Run: headless pygame with SDL's dummy video driver; simulated clock (each Clock.tick advances the game by its frame time, no real sleeping); random seed 0; keys injected as events and as key.get_pressed() state; no mouse input.
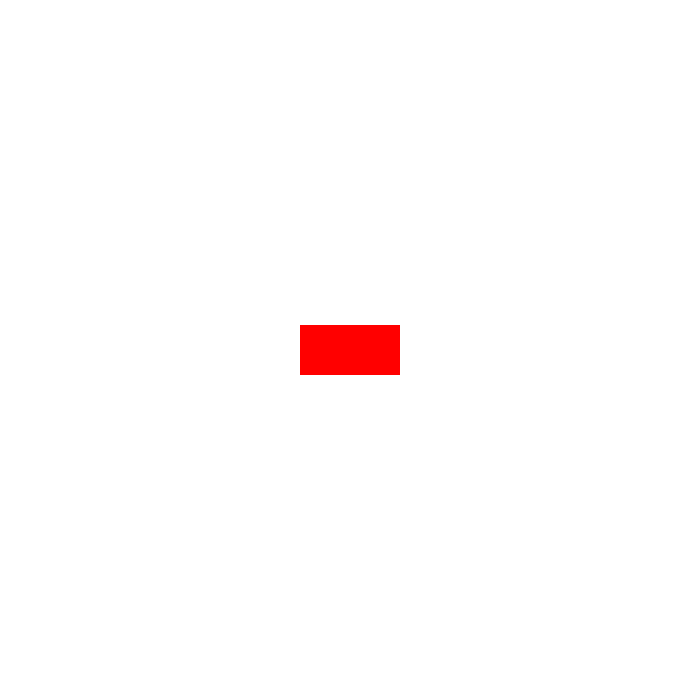
Frame 1 of 4 · flips 1–60 · no input
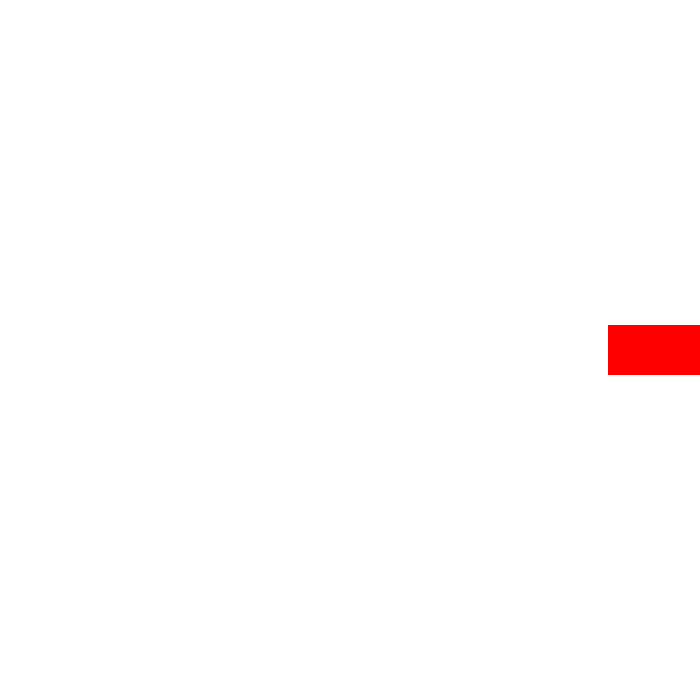
Frame 2 of 4 · flips 61–180 · tapped SPACE, RETURN · held RIGHT (→), D
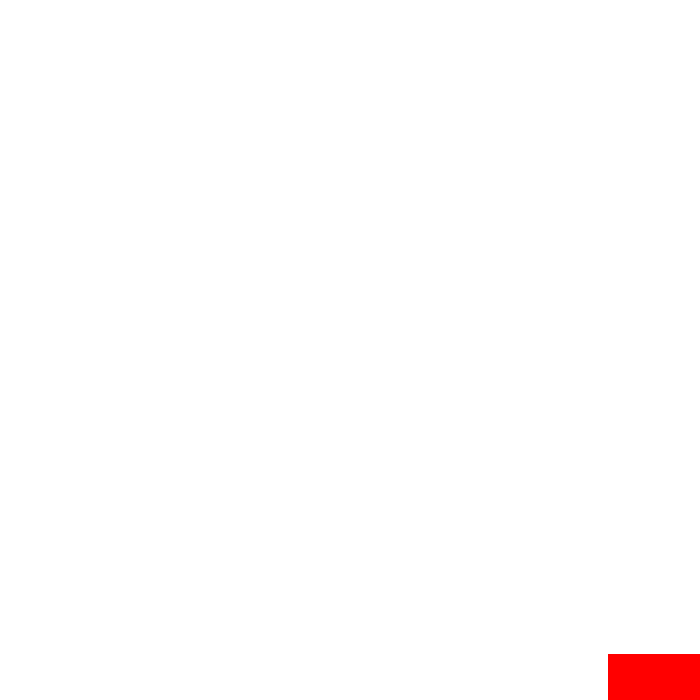
Frame 3 of 4 · flips 181–300 · held DOWN (↓), S
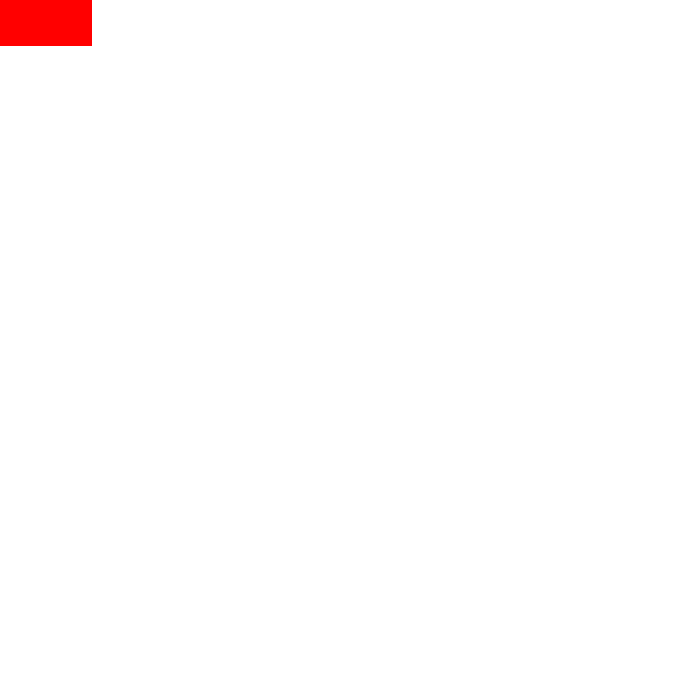
Frame 4 of 4 · flips 301–420 · held LEFT (←), A, UP (↑), W

The pygame program that drew these frames:

import pygame
pygame.init()

w, h = 700, 700
White = (255, 255, 255)
speed = 5  # начальная скорость
max_speed = 20  # максимальная скорость
acceleration = 1.05  # коэффициент ускорения
RED = (255, 0, 0)
x, y = 350, 350
rect_width, rect_height = 100, 50  

screen = pygame.display.set_mode((w, h))
clock = pygame.time.Clock()
FPS = 60

while True:
    for event in pygame.event.get():
        if event.type == pygame.QUIT: 
            exit()
    
    screen.fill(White)

    pressed = pygame.key.get_pressed()

    if pressed[pygame.K_UP] and y - rect_height / 2 > 0:
        y -= speed
    if pressed[pygame.K_DOWN] and y + rect_height / 2 < h:
        y += speed
    if pressed[pygame.K_LEFT] and x - rect_width / 2 > 0:
        x -= speed
    if pressed[pygame.K_RIGHT] and x + rect_width / 2 < w:
        x += speed

    if speed < max_speed:
        speed *= acceleration 

    pygame.draw.rect(screen, RED, (x - rect_width / 2, y - rect_height / 2, rect_width, rect_height))

    pygame.display.flip()
    clock.tick(FPS)
